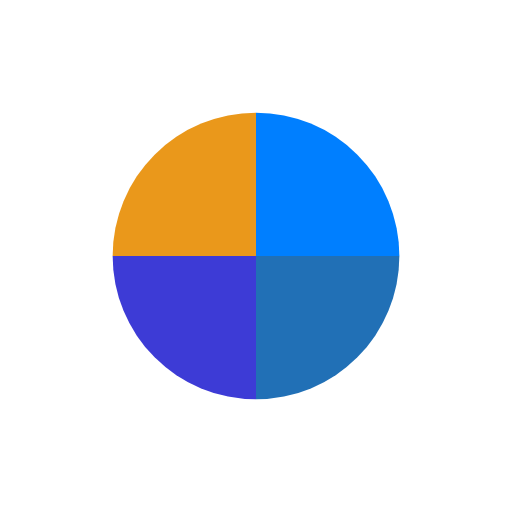
t = 0.00 s
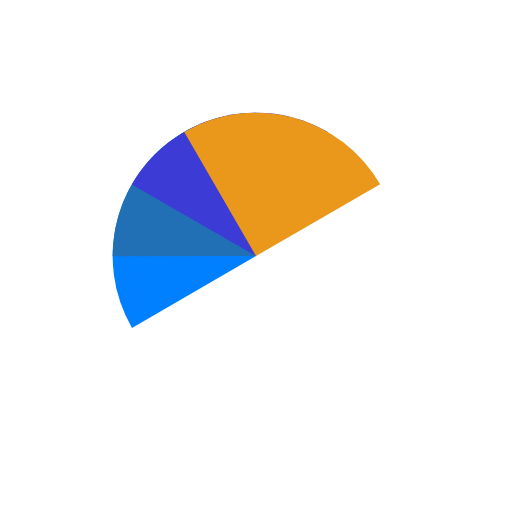
t = 1.19 s
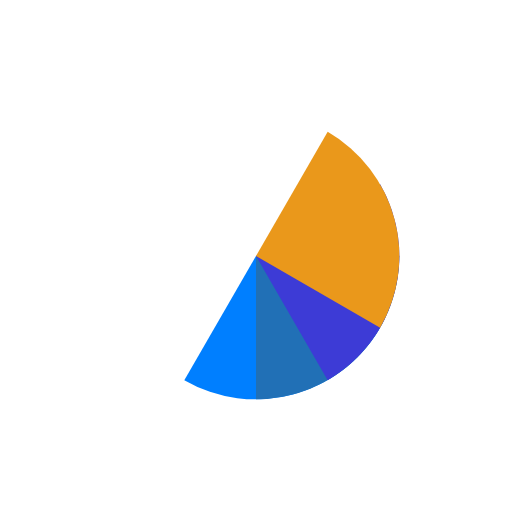
t = 2.38 s
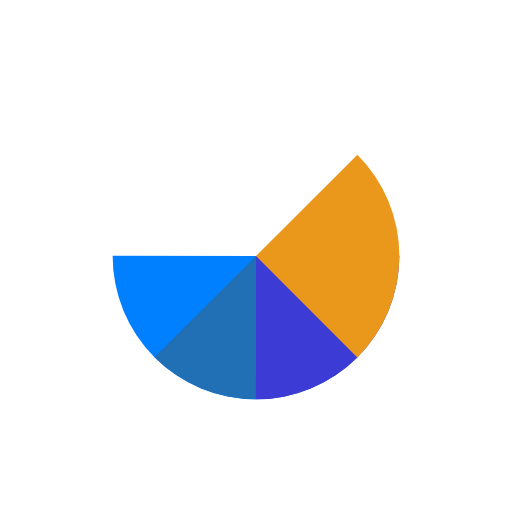
t = 2.68 s
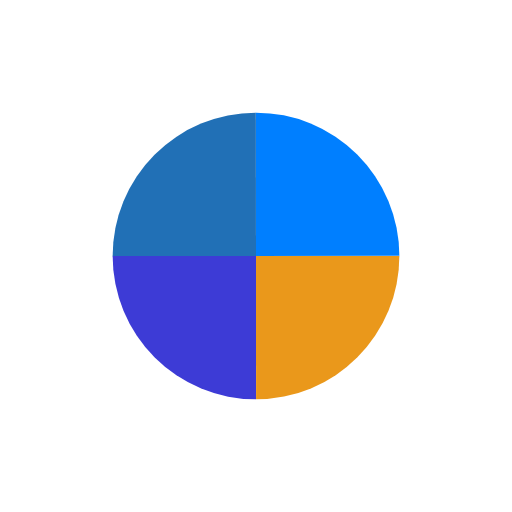
t = 3.57 s
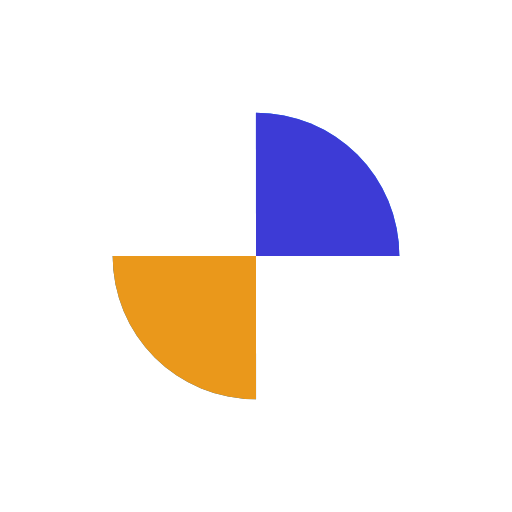
t = 5.36 s

The animated SVG that drew these frames (rendered in a browser with its animation timeline set to each time). Animation: 4 SMIL elements (animateTransform=4); one cycle of 7.14 s, repeats indefinitely.

<?xml version="1.0" encoding="utf-8"?>
<svg xmlns="http://www.w3.org/2000/svg" xmlns:xlink="http://www.w3.org/1999/xlink" style="margin: auto; background: none; display: block; shape-rendering: auto;" width="129px" height="129px" viewBox="0 0 100 100" preserveAspectRatio="xMidYMid">
<g transform="translate(50 50)">
  <g transform="scale(0.56)">
    <g transform="translate(-50 -50)">
      <g>
        <animateTransform attributeName="transform" type="rotate" repeatCount="indefinite" values="0 50 50;360 50 50" keyTimes="0;1" dur="1.7857142857142856s"></animateTransform>
        <path fill-opacity="1" fill="#007fff" d="M50 50L50 0A50 50 0 0 1 100 50Z"></path>
      </g>
      <g>
        <animateTransform attributeName="transform" type="rotate" repeatCount="indefinite" values="0 50 50;360 50 50" keyTimes="0;1" dur="2.380952380952381s"></animateTransform>
        <path fill-opacity="1" fill="#2170b6" d="M50 50L50 0A50 50 0 0 1 100 50Z" transform="rotate(90 50 50)"></path>
      </g>
      <g>
        <animateTransform attributeName="transform" type="rotate" repeatCount="indefinite" values="0 50 50;360 50 50" keyTimes="0;1" dur="3.571428571428571s"></animateTransform>
        <path fill-opacity="1" fill="#3d3bd6" d="M50 50L50 0A50 50 0 0 1 100 50Z" transform="rotate(180 50 50)"></path>
      </g>
      <g>
        <animateTransform attributeName="transform" type="rotate" repeatCount="indefinite" values="0 50 50;360 50 50" keyTimes="0;1" dur="7.142857142857142s"></animateTransform>
        <path fill-opacity="1" fill="#ea981b" d="M50 50L50 0A50 50 0 0 1 100 50Z" transform="rotate(270 50 50)"></path>
      </g>
    </g>
  </g>
</g>
<!-- [ldio] generated by https://loading.io/ --></svg>